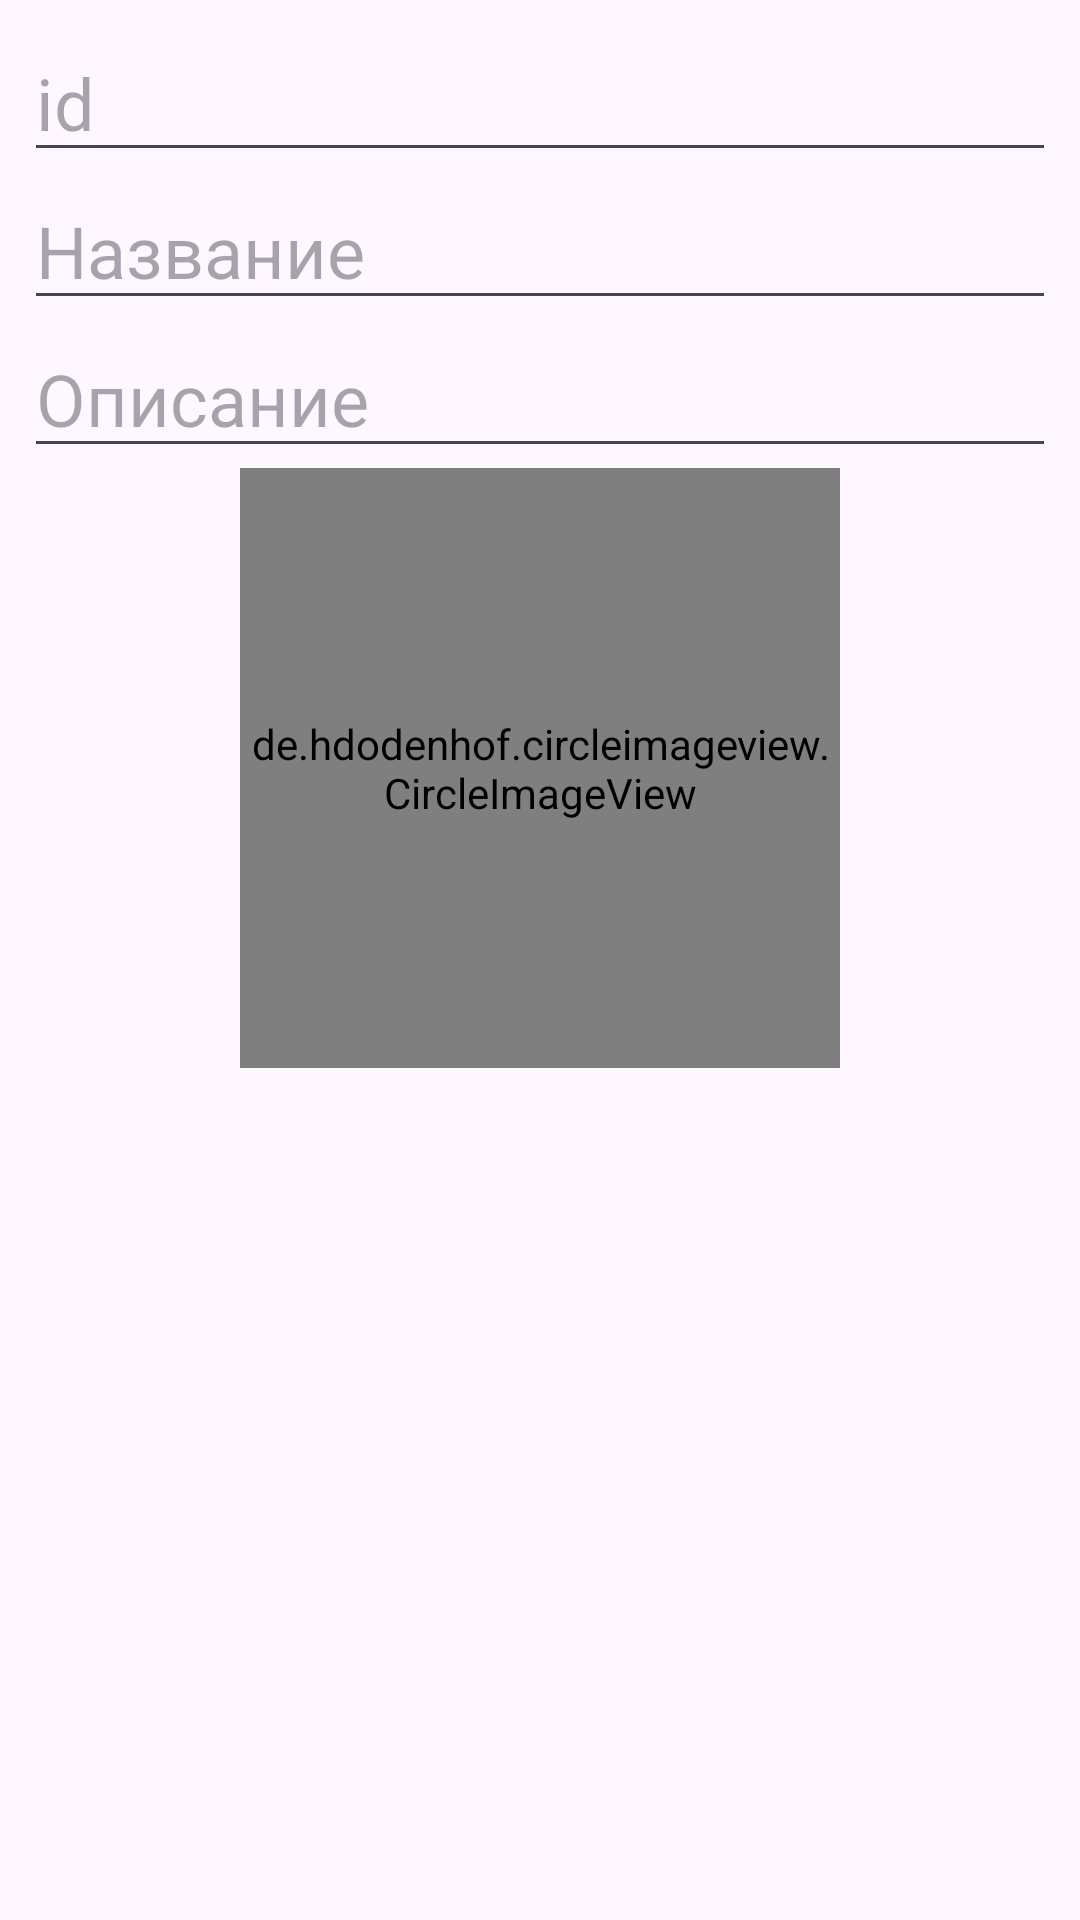

Android layout source for this screen:
<!-- AndroidManifest.xml: application theme Theme.RecyclerView -->
<!-- res/layout/update_dialog.xml -->
<?xml version="1.0" encoding="utf-8"?>
<LinearLayout xmlns:android="http://schemas.android.com/apk/res/android"
    xmlns:app="http://schemas.android.com/apk/res-auto"
    android:id="@+id/updateLL"
    android:layout_width="match_parent"
    android:layout_height="wrap_content"
    android:orientation="vertical"
    android:padding="@dimen/_8dp">

    <EditText
        android:id="@+id/updateidET"
        android:layout_width="match_parent"
        android:layout_height="wrap_content"
        android:hint="@string/text_id"
        android:textSize="@dimen/_24sp" />
    <EditText
        android:id="@+id/updateNameET"
        android:layout_width="match_parent"
        android:layout_height="wrap_content"
        android:hint="@string/text_name_TV"
        android:textSize="@dimen/_24sp" />

    <EditText
        android:id="@+id/updateInfoET"
        android:layout_width="match_parent"
        android:layout_height="wrap_content"
        android:hint="@string/text_info_TV"
        android:textSize="@dimen/_24sp" />

    <de.hdodenhof.circleimageview.CircleImageView
        android:id="@+id/updateImageIV"
        android:layout_width="200dp"
        android:layout_height="200dp"
        android:layout_gravity="center_horizontal"
        android:src="@mipmap/ic_launcher"
        app:civ_border_color="@color/black"
        app:civ_border_width="@dimen/_2dp" />


</LinearLayout>
<!-- resources referenced by this layout -->
<resources>
  <color name="black">#FF000000</color>
  <dimen name="_24sp">24sp</dimen>
  <dimen name="_2dp">2dp</dimen>
  <dimen name="_8dp">8dp</dimen>
  <string name="text_id">id</string>
  <string name="text_info_TV">Описание</string>
  <string name="text_name_TV">Название</string>
  <style name="Theme.RecyclerView" parent="Base.Theme.RecyclerView" />
  <style name="Base.Theme.RecyclerView" parent="Theme.Material3.DayNight.NoActionBar">
          
          
      </style>
</resources>
